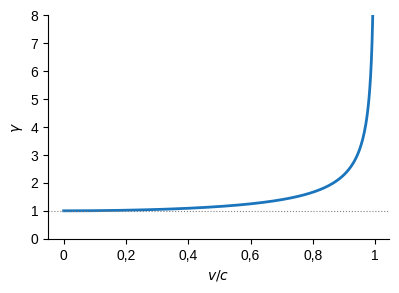
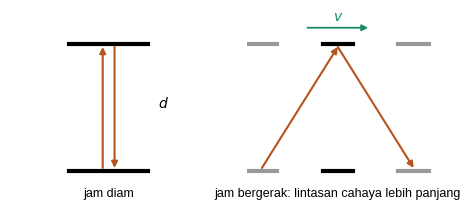
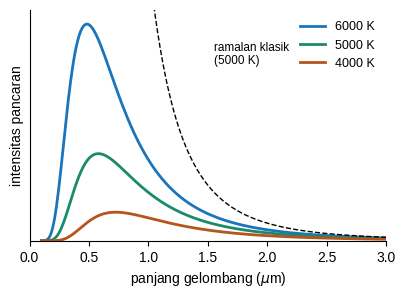
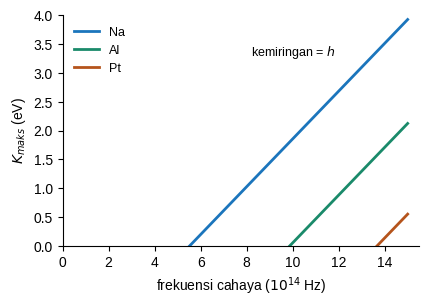
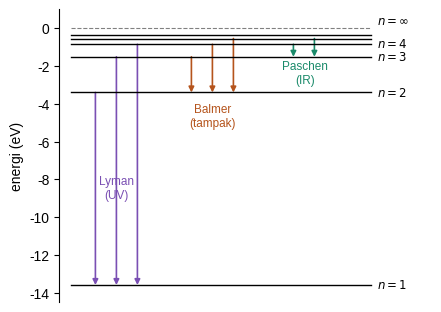
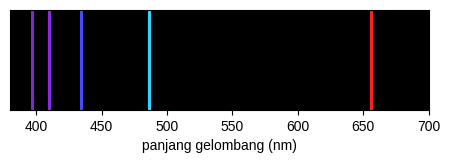
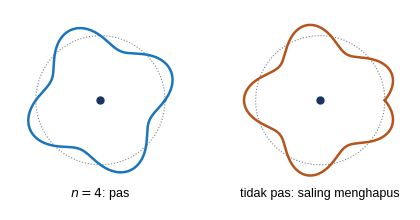
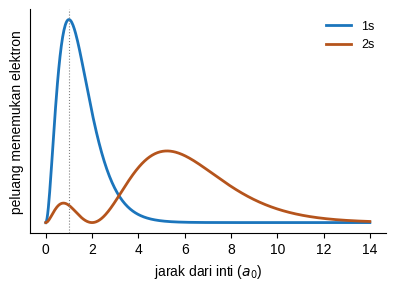

Write the Python code that produced these figures, in order.
import numpy as np, matplotlib; matplotlib.use('Agg')
import matplotlib.pyplot as plt
from matplotlib.patches import FancyArrowPatch as FA, Rectangle, Circle, Arc, Polygon
plt.rcParams.update({'font.family':'Liberation Sans','font.size':10,'mathtext.fontset':'dejavusans'})
B='#1b75bc'; T='#17355e'; M='#e9f2fa'; H='#b5541c'; W='#cfe3f5'; G='#1a8a6a'
def ar(ax,a,b,c='k',lw=1.6,ms=13,ls='-'): ax.add_patch(FA(a,b,arrowstyle='-|>',mutation_scale=ms,color=c,lw=lw,ls=ls,shrinkA=0,shrinkB=0))
def dar(ax,a,b,c='k'): ar(ax,a,b,c,1,8); ar(ax,b,a,c,1,8)
def sv(f,n): f.savefig(n,dpi=220,bbox_inches='tight'); plt.close(f)
def sp(ax):
    for s in ['top','right']: ax.spines[s].set_visible(False)
# gamma
f,ax=plt.subplots(figsize=(4.4,2.9)); sp(ax); b=np.linspace(0,.995,400); ax.plot(b,1/np.sqrt(1-b**2),color=B,lw=2); ax.set_ylim(0,8); ax.set_xlabel('$v/c$'); ax.set_ylabel(r'$\gamma$'); ax.axhline(1,color='gray',ls=':',lw=.8); ax.set_xticks([0,.2,.4,.6,.8,1]); ax.set_xticklabels(['0','0,2','0,4','0,6','0,8','1']); sv(f,'gamma.png')
# jam cahaya
f,axs=plt.subplots(1,2,figsize=(5.6,2.4))
ax=axs[0]; ax.axis('off'); ax.set_xlim(-1,1); ax.set_ylim(-.5,2.4); ax.plot([-.4,.4],[0,0],color='k',lw=3); ax.plot([-.4,.4],[2,2],color='k',lw=3); ar(ax,(-.06,.05),(-.06,1.95),H,1.5,9); ar(ax,(.06,1.95),(.06,.05),H,1.5,9); ax.text(.5,1,'$d$'); ax.text(0,-.4,'jam diam',ha='center',fontsize=9)
ax=axs[1]; ax.axis('off'); ax.set_xlim(-.3,3.6); ax.set_ylim(-.5,2.4)
for x in [0,1.5,3]: ax.plot([x-.3,x+.3],[0,0],color='k',lw=3,alpha=.4 if x!=1.5 else 1); ax.plot([x-.3,x+.3],[2,2],color='k',lw=3,alpha=.4 if x!=1.5 else 1)
ar(ax,(0,.05),(1.5,1.95),H,1.5,9); ar(ax,(1.5,1.95),(3,.05),H,1.5,9); ar(ax,(.9,2.25),(2.1,2.25),G,1.3,9); ax.text(1.5,2.32,'$v$',color=G,ha='center',va='bottom'); ax.text(1.5,-.4,'jam bergerak: lintasan cahaya lebih panjang',ha='center',fontsize=9); sv(f,'jam.png')
# planck vs klasik
f,ax=plt.subplots(figsize=(4.6,3)); sp(ax); l=np.linspace(.1,4,400)*1e-6; h=6.626e-34;c=2.998e8;k=1.381e-23
pl=lambda T:(2*h*c**2/l**5)/(np.exp(h*c/(l*k*T))-1)
for T_,col in [(6000,B),(5000,G),(4000,H)]: ax.plot(l*1e6,pl(T_)/1e13,color=col,lw=2,label=f'{T_} K')
rj=2*c*k*5000/l**4/1e13; ax.plot(l*1e6,rj,color='k',ls='--',lw=1); ax.text(1.55,2.6,'ramalan klasik\n(5000 K)',fontsize=8.5); ax.set_ylim(0,3.4); ax.set_xlim(0,3)
ax.set_xlabel(r'panjang gelombang ($\mu$m)'); ax.set_ylabel('intensitas pancaran'); ax.set_yticks([]); ax.legend(frameon=False,fontsize=9); sv(f,'planck.png')
# fotolistrik
f,ax=plt.subplots(figsize=(4.6,3)); sp(ax); fr=np.linspace(0,15,10)
for phi,n,col in [(2.28,'Na',B),(4.08,'Al',G),(5.65,'Pt',H)]:
    f0=phi/.4136; x=np.linspace(f0,15,10); ax.plot(x,.4136*x-phi,color=col,lw=2,label=n)
ax.set_xlim(0,15.5); ax.set_ylim(0,4); ax.set_xlabel('frekuensi cahaya ($10^{14}$ Hz)'); ax.set_ylabel('$K_{maks}$ (eV)'); ax.legend(frameon=False,fontsize=9,loc='upper left'); ax.text(8.2,3.3,'kemiringan = $h$',fontsize=9); sv(f,'fotolistrik.png')
# tingkat energi H
f,ax=plt.subplots(figsize=(4.8,3.8)); sp(ax); ax.spines['bottom'].set_visible(False); ax.set_xticks([]); ax.set_ylabel('energi (eV)')
for n in [1,2,3,4,5,6]:
    E=-13.6/n**2; ax.plot([0,5],[E,E],color='k',lw=1)
    if n<=4: ax.text(5.1,E,f'$n={n}$',va='center',fontsize=8.5)
ax.plot([0,5],[0,0],color='gray',ls='--',lw=.8); ax.text(5.1,.35,r'$n=\infty$',va='center',fontsize=8.5)
for i,n in enumerate([2,3,4]): ar(ax,(.4+.35*i,-13.6/n**2),(.4+.35*i,-13.6),'#7a4fb3',1.2,8)
for i,n in enumerate([3,4,5]): ar(ax,(2+.35*i,-13.6/n**2),(2+.35*i,-3.4),H,1.2,8)
for i,n in enumerate([4,5]): ar(ax,(3.7+.35*i,-13.6/n**2),(3.7+.35*i,-1.51),G,1.2,8)
ax.text(.75,-9,'Lyman\n(UV)',ha='center',fontsize=8.5,color='#7a4fb3'); ax.text(2.35,-5.2,'Balmer\n(tampak)',ha='center',fontsize=8.5,color=H); ax.text(3.9,-2.9,'Paschen\n(IR)',ha='center',fontsize=8.5,color=G); ax.set_xlim(-.2,6); ax.set_ylim(-14.5,1); sv(f,'tingkat.png')
# Balmer
f,ax=plt.subplots(figsize=(5.4,1.3)); ax.set_facecolor('k'); ax.set_xlim(380,700); ax.set_yticks([])
for l_,col in [(656.3,'#ff2020'),(486.1,'#30d5ff'),(434.0,'#4a4aff'),(410.2,'#8a2be2'),(397.0,'#7a2bd0')]: ax.axvline(l_,color=col,lw=2.2)
ax.set_xlabel('panjang gelombang (nm)'); sv(f,'balmer.png')
# de Broglie orbit
f,axs=plt.subplots(1,2,figsize=(5.2,2.6)); th=np.linspace(0,2*np.pi,600)
for ax,n,t in zip(axs,[4,4.5],['$n = 4$: pas','tidak pas: saling menghapus']):
    ax.axis('off'); ax.set_aspect('equal'); ax.plot(np.cos(th),np.sin(th),color='gray',ls=':',lw=.8); r=1+.18*np.sin(n*th); ax.plot(r*np.cos(th),r*np.sin(th),color=B if n==4 else H,lw=1.8); ax.plot(0,0,'o',color=T,ms=5); ax.text(0,-1.5,t,ha='center',fontsize=9); ax.set_xlim(-1.4,1.4); ax.set_ylim(-1.7,1.4)
sv(f,'debroglie.png')
# sebaran radial
f,ax=plt.subplots(figsize=(4.6,2.9)); sp(ax); r=np.linspace(0,14,500); P1=4*r**2*np.exp(-2*r); P2=.125*r**2*(2-r)**2*np.exp(-r)
ax.plot(r,P1,color=B,lw=2,label='1s'); ax.plot(r,P2,color=H,lw=2,label='2s'); ax.axvline(1,color='gray',ls=':',lw=.8); ax.set_xlabel('jarak dari inti ($a_0$)'); ax.set_ylabel('peluang menemukan elektron'); ax.set_yticks([]); ax.legend(frameon=False,fontsize=9); sv(f,'radial.png')
